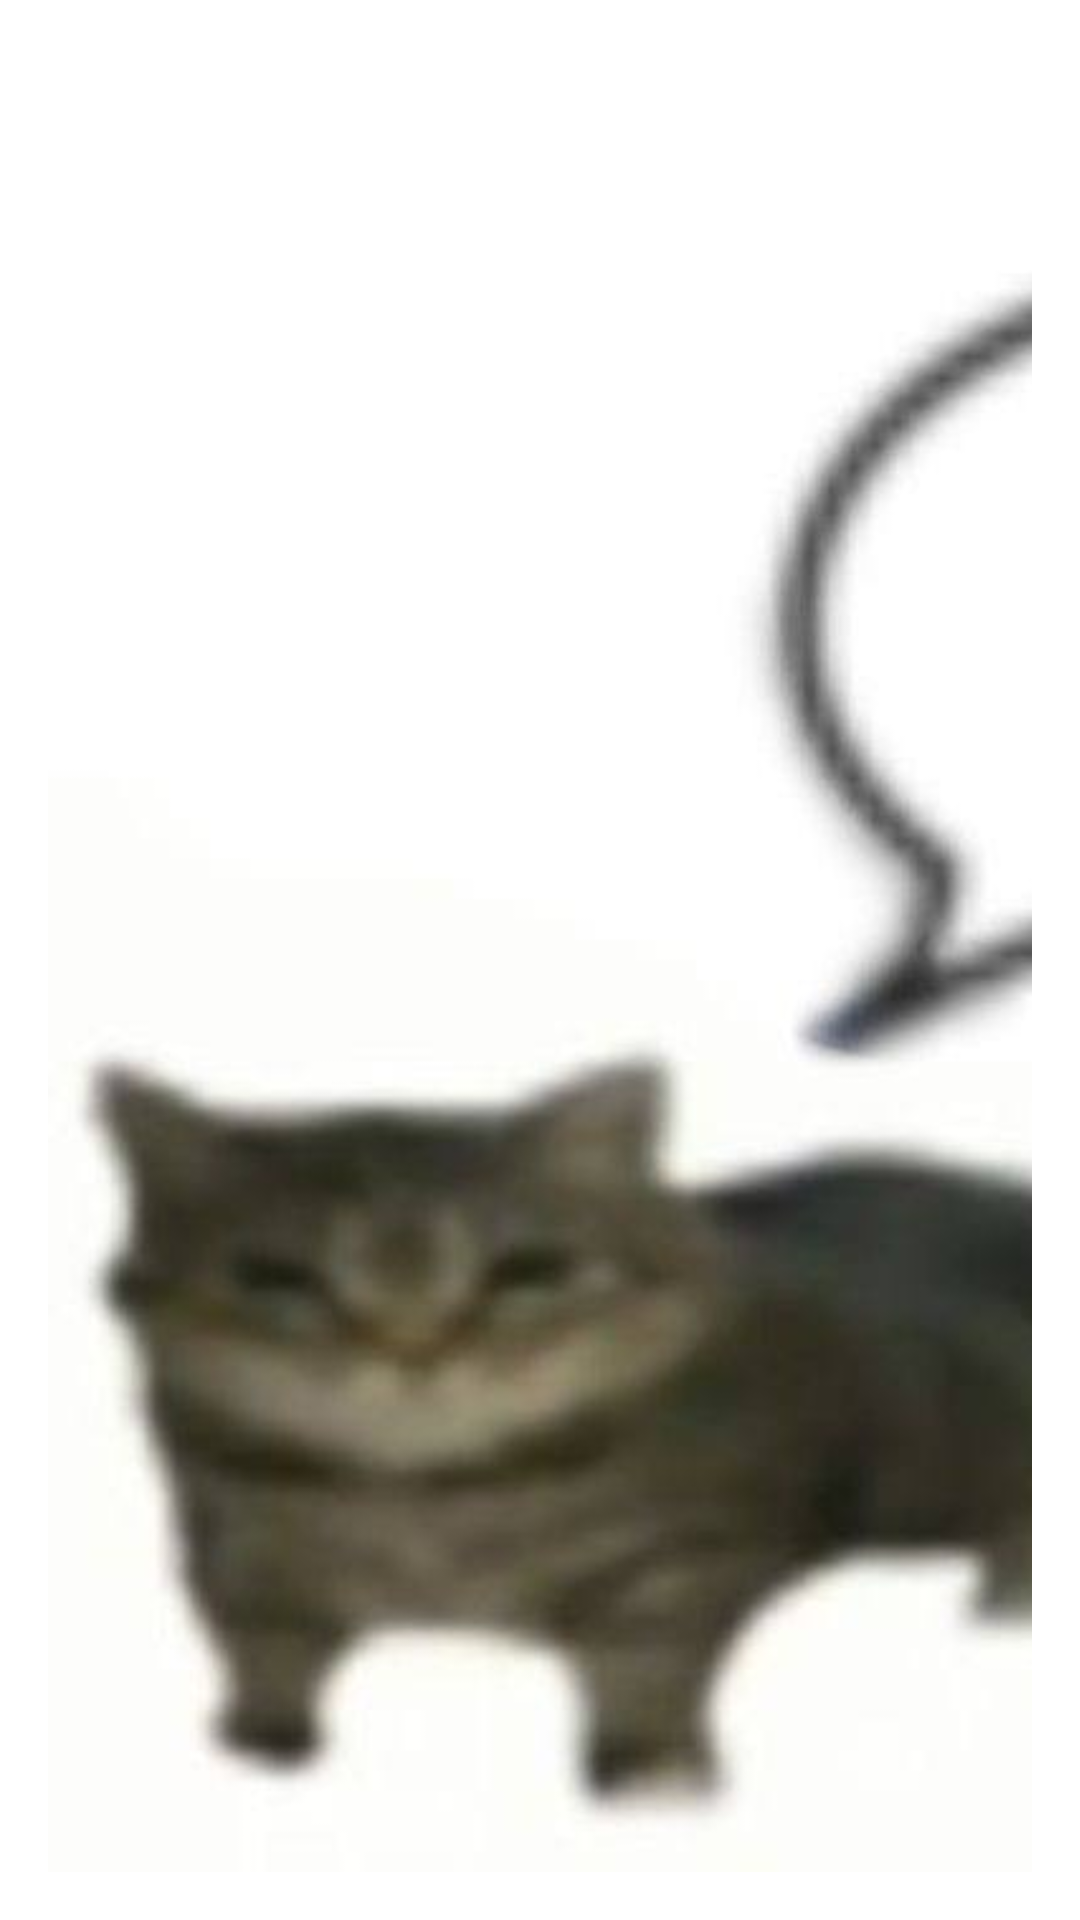

Write the Android layout XML for this screen, with the resource values it uses.
<!-- AndroidManifest.xml: application theme Theme.AndroidPracta2 -->
<!-- res/layout/kartochka.xml -->
<?xml version="1.0" encoding="utf-8"?>
<androidx.constraintlayout.widget.ConstraintLayout xmlns:android="http://schemas.android.com/apk/res/android"
    xmlns:app="http://schemas.android.com/apk/res-auto"
    android:layout_width="match_parent"
    android:layout_height="wrap_content"
    android:layout_margin="8dp"
    android:background="@color/white"
    android:elevation="4dp"
    android:padding="16dp">

    <ImageView
        android:id="@+id/imageView"
        android:layout_width="0dp"
        android:layout_height="0dp"
        android:src="@drawable/lovelycat"
        app:layout_constraintBottom_toBottomOf="parent"
        app:layout_constraintDimensionRatio="1:1"
        app:layout_constraintStart_toStartOf="parent"
        app:layout_constraintTop_toTopOf="parent" />

    <TextView
        android:id="@+id/kittyNameTxt"
        android:layout_width="0dp"
        android:layout_height="wrap_content"
        android:layout_marginTop="8dp"
        android:textColor="@color/black"
        android:textSize="18sp"
        android:textStyle="bold"
        app:layout_constraintBottom_toTopOf="@+id/kittyDescTxt"
        app:layout_constraintEnd_toEndOf="parent"
        app:layout_constraintStart_toEndOf="@+id/imageView"
        app:layout_constraintTop_toTopOf="parent" />

    <TextView
        android:id="@+id/kittyDescTxt"
        android:layout_width="0dp"
        android:layout_height="wrap_content"
        android:layout_marginTop="4dp"
        android:textColor="@color/black"
        android:textSize="14sp"
        app:layout_constraintEnd_toEndOf="parent"
        app:layout_constraintStart_toEndOf="@+id/imageView"
        app:layout_constraintTop_toBottomOf="@+id/kittyNameTxt" />

</androidx.constraintlayout.widget.ConstraintLayout>
<!-- resources referenced by this layout -->
<resources>
  <!-- drawable lovelycat: jpg bitmap (drawable, 18484 bytes) -->
  <style name="Theme.AndroidPracta2" parent="Base.Theme.AndroidPracta2" />
  <style name="Base.Theme.AndroidPracta2" parent="Theme.Material3.DayNight.NoActionBar">
          
          
      </style>
  <!-- not gathered from this repository: default colours our renderer supplied (Android Studio template values) -->
  <color name="black">#FF000000</color>
  <color name="white">#FFFFFFFF</color>
</resources>
